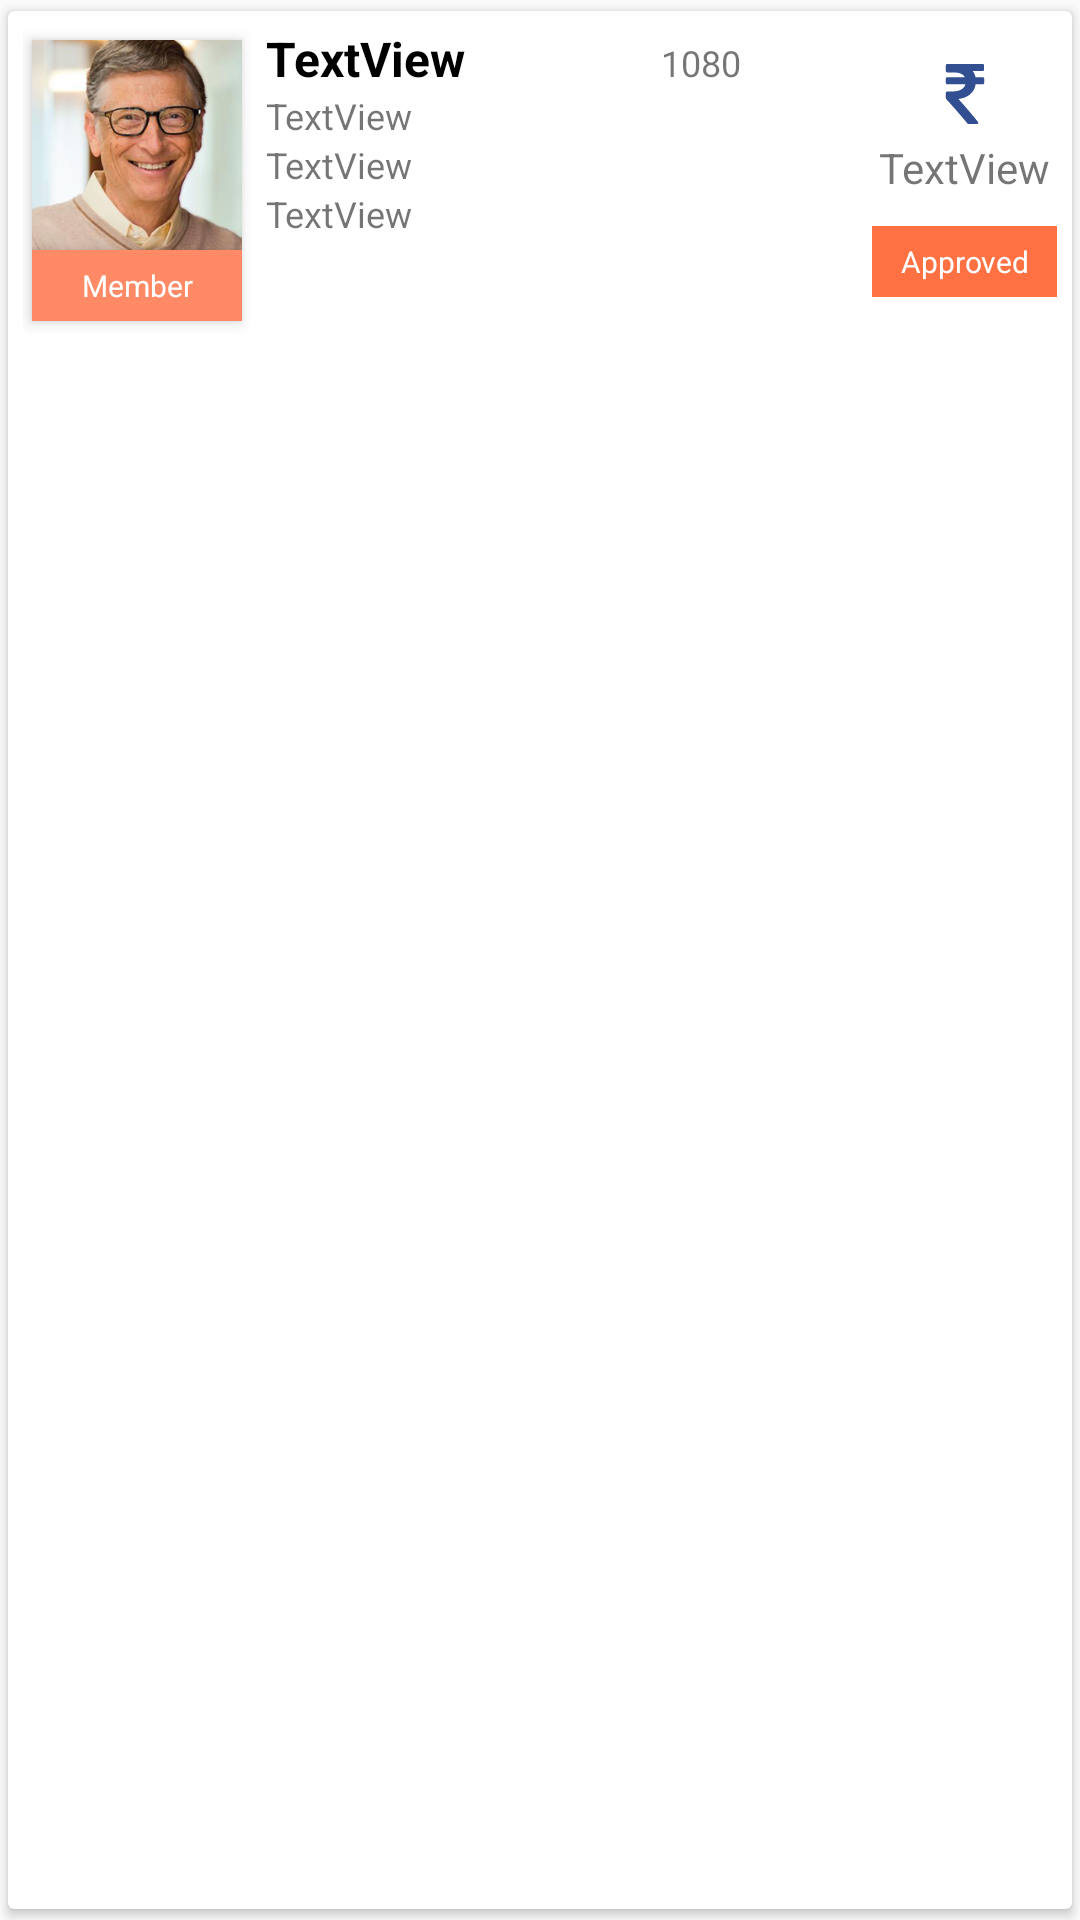

This screen was rendered from an Android layout file. Write that file and the resources it references.
<!-- AndroidManifest.xml: application theme AppTheme -->
<!-- res/layout/donation_card.xml -->
<?xml version="1.0" encoding="utf-8"?>
<android.support.v7.widget.CardView xmlns:android="http://schemas.android.com/apk/res/android"
    android:layout_width="match_parent"
    android:layout_height="wrap_content"
    xmlns:app="http://schemas.android.com/apk/res-auto"
    app:cardUseCompatPadding="true"
    app:elevation="3dp">

    <LinearLayout
        android:layout_width="match_parent"
        android:layout_height="wrap_content"
        android:orientation="horizontal"
        android:padding="5dp">

        <LinearLayout
            android:layout_width="match_parent"
            android:layout_height="wrap_content"
            android:orientation="vertical"
            android:layout_weight="0.39"
            android:gravity="center">
            <android.support.v7.widget.CardView
                android:layout_width="match_parent"
                android:layout_height="wrap_content"
                app:cardCornerRadius="0dp"
                app:cardUseCompatPadding="true"
                app:cardElevation="3dp" >

                <LinearLayout
                    android:layout_width="match_parent"
                    android:layout_height="wrap_content"
                    android:orientation="vertical">

                    <ImageView
                        android:layout_width="match_parent"
                        android:layout_height="70dp"
                        android:adjustViewBounds="true"
                        android:scaleType="centerCrop"
                        android:src="@drawable/avatar_author"
                        android:id="@+id/profileImage"
                        />

                    <TextView
                        android:id="@+id/txtMembershipRole"
                        android:layout_width="match_parent"
                        android:layout_height="wrap_content"
                        android:layout_alignStart="@+id/profileImage"
                        android:layout_below="@+id/profileImage"
                        android:text="Member"
                        android:textSize="10sp"
                        android:padding="5dp"
                        android:gravity="center"
                        android:background="@color/colorAccent"
                        android:textColor="@android:color/white"
                        android:elevation="5dp"/>
                </LinearLayout>

            </android.support.v7.widget.CardView>
        </LinearLayout>
        <LinearLayout
            android:layout_width="match_parent"
            android:layout_height="wrap_content"
            android:orientation="vertical"
            android:layout_weight="0.20"
            android:gravity="center_vertical"
            android:layout_marginStart="5dp"
            >

            <LinearLayout
                android:layout_width="match_parent"
                android:layout_height="wrap_content"
                android:orientation="horizontal">

                <TextView
                    android:id="@+id/txtName"
                    android:layout_width="wrap_content"
                    android:layout_height="wrap_content"
                    android:text="TextView"
                    android:textSize="16sp"
                    android:layout_weight="0.6"
                    android:textColor="@android:color/black"
                    android:textStyle="bold"/>


                <TextView
                    android:id="@+id/txtMembershipNo"
                    android:layout_width="wrap_content"
                    android:layout_height="wrap_content"
                    android:text="1080"
                    android:textSize="12sp"
                    android:layout_weight="0.4"

                    />

            </LinearLayout>



           


            <TextView
                android:id="@+id/txtMobile"
                android:layout_width="wrap_content"
                android:layout_height="wrap_content"
                android:text="TextView"
                android:textSize="12sp"/>

            <TextView
                android:id="@+id/txtPaymentMode"
                android:layout_width="wrap_content"
                android:layout_height="wrap_content"
                android:text="TextView"
                android:textSize="12sp"/>
            <TextView
                android:id="@+id/txtDescription"
                android:layout_width="wrap_content"
                android:layout_height="wrap_content"
                android:text="TextView"
                android:textSize="12sp"/>


        </LinearLayout>

        <LinearLayout
            android:layout_width="match_parent"
            android:layout_height="wrap_content"
            android:orientation="vertical"
            android:layout_weight="0.41"
            android:layout_gravity="center_vertical">

            <ImageView
                android:id="@+id/imgEvent"
                android:layout_width="20dp"
                android:layout_height="20dp"
                android:layout_gravity="center_horizontal"
                android:src="@drawable/ic_donations"
                />

            <TextView
                android:id="@+id/txtAmount"
                android:layout_width="wrap_content"
                android:layout_height="wrap_content"
                android:layout_gravity="center_horizontal"
                android:text="TextView"
                android:layout_marginTop="5dp"/>

            <TextView
                android:layout_width="match_parent"
                android:layout_height="wrap_content"
                android:text="@string/approved"
                android:background="@color/colorPrimaryDark"
                android:padding="5dp"
                android:textSize="10sp"
                android:layout_marginTop="10dp"
                android:gravity="center"
                android:textColor="@android:color/white"/>

        </LinearLayout>


    </LinearLayout>



</android.support.v7.widget.CardView>
<!-- resources referenced by this layout -->
<resources>
  <color name="colorAccent">#FF8A65</color>
  <color name="colorPrimaryDark">#FF7043</color>
  <!-- drawable avatar_author: png bitmap (drawable-mdpi, 92894 bytes) -->
  <!-- drawable ic_donations (drawable) -->
  <vector android:height="100dp" android:viewportHeight="401.998"
      android:viewportWidth="401.998" android:width="100dp" xmlns:android="http://schemas.android.com/apk/res/android">
      <path android:fillColor="#314f91" android:pathData="M326.6,91.1c-1.7,-1.7 -3.9,-2.6 -6.6,-2.6h-48.8c-3.2,-15.8 -9.3,-29.5 -18.3,-41.1h66.5c2.7,0 4.9,-0.9 6.6,-2.6c1.7,-1.7 2.6,-3.9 2.6,-6.6V9.1c0,-2.7 -0.9,-4.9 -2.6,-6.6C324.3,0.9 322.1,0 319.5,0H81.9c-2.7,0 -4.9,0.9 -6.6,2.6c-1.7,1.7 -2.6,3.9 -2.6,6.6v38c0,2.5 0.9,4.6 2.7,6.4s3.9,2.7 6.4,2.7h41.4c40.2,0 65.7,10.8 76.5,32.3H81.9c-2.7,0 -4.9,0.9 -6.6,2.6c-1.7,1.7 -2.6,3.9 -2.6,6.6v29.1c0,2.7 0.9,4.9 2.6,6.6c1.7,1.7 3.9,2.6 6.6,2.6h121.9c-4.2,15.6 -13.9,27.5 -29.3,35.7c-15.3,8.2 -35.5,12.3 -60.7,12.3H81.9c-2.5,0 -4.6,0.9 -6.4,2.7c-1.8,1.8 -2.7,4 -2.7,6.4v36.3c0,2.5 0.9,4.6 2.6,6.3c36.5,38.8 83.9,93.2 142.2,163c1.7,2.3 4.1,3.4 7.1,3.4h55.7c4,0 6.8,-1.7 8.3,-5.1c1.9,-3.4 1.5,-6.7 -1.1,-9.7c-55.6,-68.1 -99.3,-119.2 -131,-153c32.4,-3.8 58.6,-14.3 78.8,-31.4c20.2,-17.1 32.4,-39.4 36.8,-66.8h48c2.7,0 4.9,-0.9 6.6,-2.6c1.7,-1.7 2.6,-3.9 2.6,-6.6V97.6C329.2,95 328.3,92.8 326.6,91.1z"/>
  </vector>
  <string name="approved">Approved</string>
  <style name="AppTheme" parent="Theme.AppCompat.Light.DarkActionBar">
          
          <item name="colorPrimary">@color/colorPrimary</item>
          <item name="colorPrimaryDark">@color/colorPrimaryDark</item>
          <item name="colorAccent">@color/colorAccent</item>
      </style>
  <color name="colorPrimary">#FF7F50</color>
</resources>
